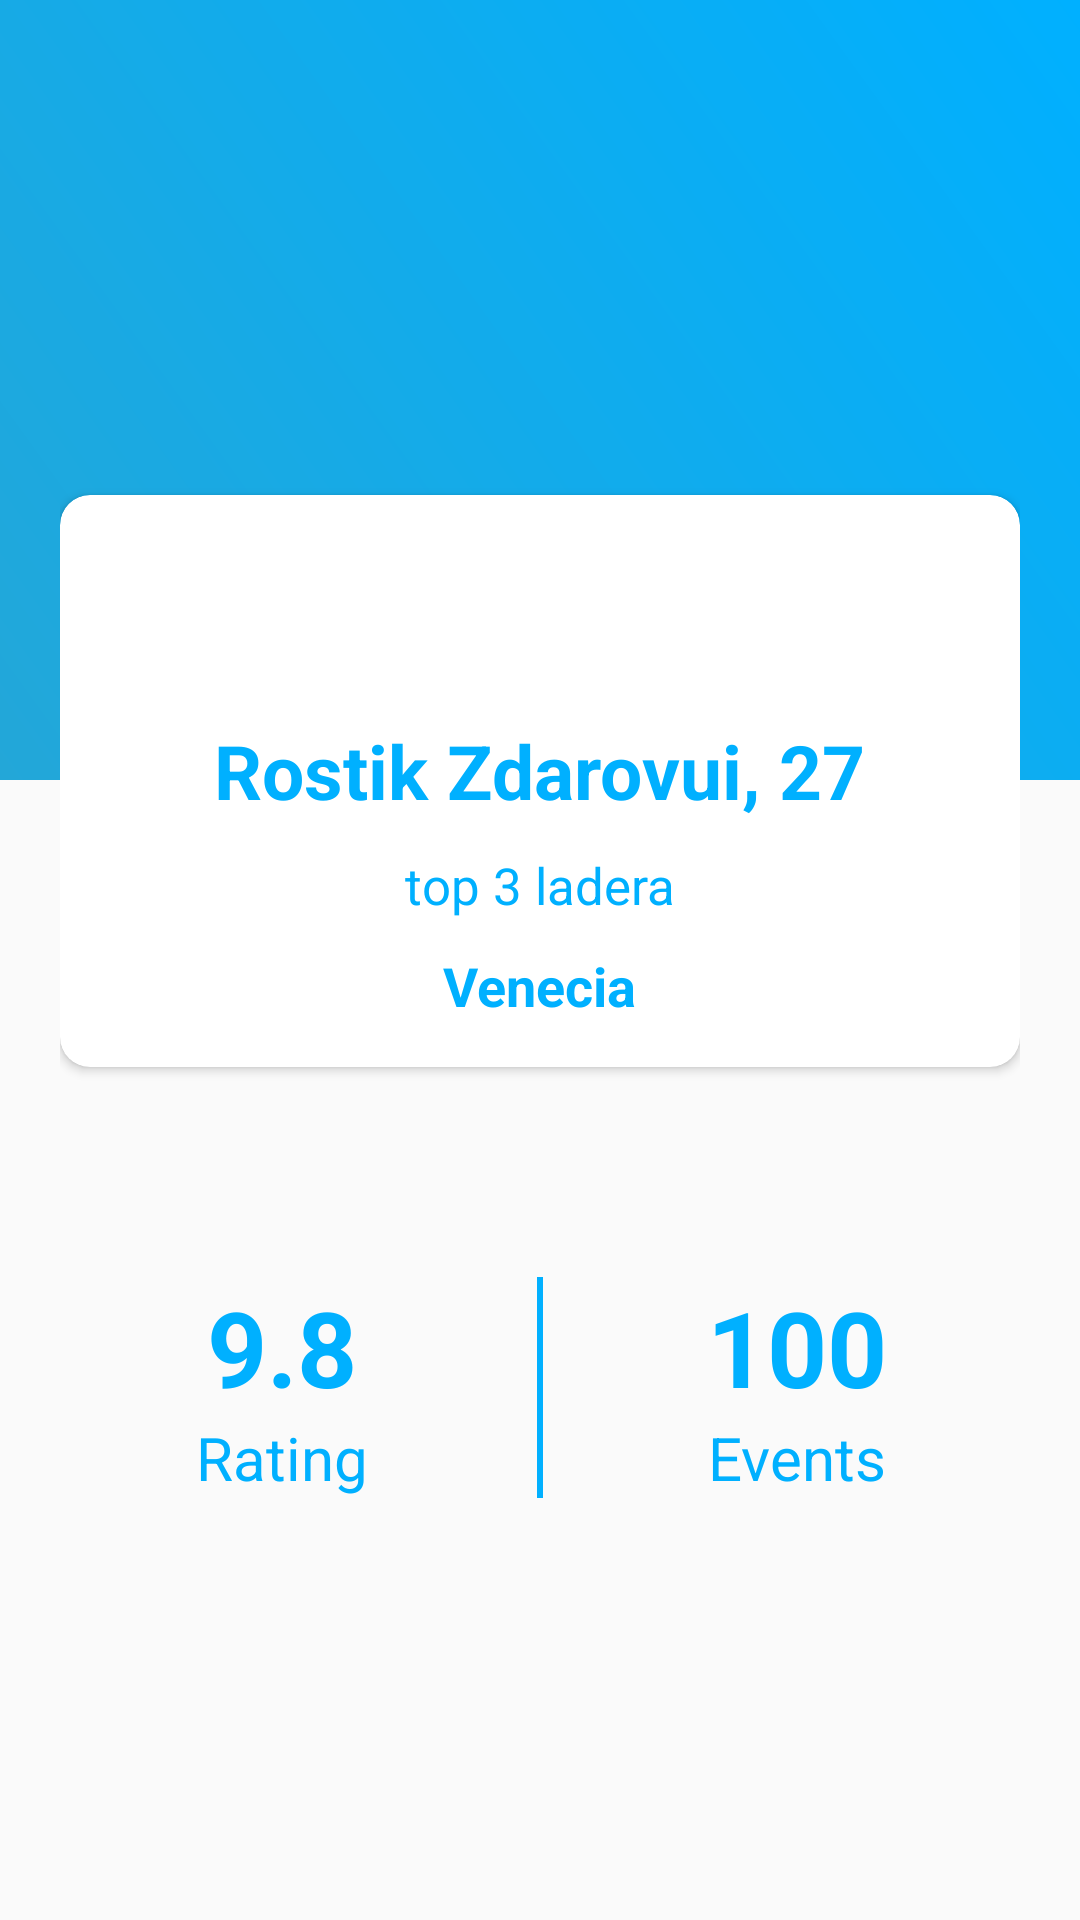

The Android layout XML behind this screen, and the referenced resources:
<!-- AndroidManifest.xml: application theme AppTheme -->
<!-- res/layout/activity_user_profile.xml -->
<?xml version="1.0" encoding="utf-8"?>
<RelativeLayout
    xmlns:app="http://schemas.android.com/apk/res-auto"
    xmlns:android="http://schemas.android.com/apk/res/android"
    xmlns:tools="http://schemas.android.com/tools"
    android:layout_width="match_parent"
    android:layout_height="match_parent"
    android:background="@color/colorGrayLight"
    android:orientation="vertical"
    tools:context=".fragments.ProfileFragment">
    <View
        android:id="@+id/card_view3"
        android:layout_width="match_parent"
        android:layout_height="260dp"
        android:background="@drawable/grad_bg"
        android:orientation="vertical">
    </View>
    <LinearLayout
        android:layout_width="match_parent"
        android:layout_height="wrap_content"
        android:orientation="vertical"
        android:layout_marginLeft="20dp"
        android:layout_marginRight="20dp">
        <RelativeLayout
            android:layout_width="match_parent"
            android:layout_height="wrap_content"
            android:layout_marginTop="30dp">

            <ImageView
                android:id="@+id/imageView"
                android:layout_width="150dp"
                android:layout_height="150dp"
                android:layout_centerHorizontal="true"
                android:layout_marginTop="50dp"
                android:elevation="1dp"
                tools:src="@drawable/userphoto" />
            <LinearLayout
                android:layout_width="match_parent"
                android:layout_height="wrap_content"
                android:orientation="vertical">

                <android.support.v7.widget.CardView
                    android:layout_width="match_parent"
                    android:layout_height="wrap_content"
                    android:layout_marginTop="135dp"
                    app:cardCornerRadius="10dp"
                    app:contentPaddingBottom="15dp"
                    app:contentPaddingLeft="15dp"
                    app:contentPaddingRight="15dp"
                    app:contentPaddingTop="15dp">

                    <LinearLayout
                        android:layout_width="match_parent"
                        android:layout_height="wrap_content"
                        android:orientation="vertical">

                        <TextView
                            android:id="@+id/tvName"
                            android:layout_width="wrap_content"
                            android:layout_height="wrap_content"
                            android:layout_gravity="center_horizontal"
                            android:layout_marginTop="60dp"
                            android:text="Rostik Zdarovui, 27"
                            android:textColor="@color/colorBlue"
                            android:textSize="25sp"
                            android:textStyle="bold" />

                        <TextView
                            android:id="@+id/tvInfo"
                            android:layout_width="wrap_content"
                            android:layout_height="wrap_content"
                            android:layout_gravity="center_horizontal"
                            android:layout_marginTop="10dp"
                            android:text="top 3 ladera"
                            android:textColor="@color/colorBlue"
                            android:textSize="17sp" />

                        <TextView
                            android:id="@+id/tvCity"
                            android:layout_width="wrap_content"
                            android:layout_height="wrap_content"
                            android:layout_gravity="center_horizontal"
                            android:layout_marginTop="10dp"
                            android:text="Venecia"
                            android:textColor="@color/colorBlue"
                            android:textSize="18sp"
                            android:textStyle="bold" />
                    </LinearLayout>

                </android.support.v7.widget.CardView>

                <LinearLayout
                    android:layout_width="match_parent"
                    android:layout_height="wrap_content"
                    android:orientation="horizontal"
                    android:weightSum="3"
                    android:layout_marginTop="70dp">

                    <LinearLayout
                        android:layout_width="130dp"
                        android:layout_height="wrap_content"
                        android:orientation="vertical"
                        android:layout_gravity="center_horizontal"
                        android:layout_weight="1">

                        <TextView
                            android:id="@+id/tvRating"
                            android:layout_width="wrap_content"
                            android:layout_height="wrap_content"
                            android:layout_gravity="center_horizontal"
                            android:text="9.8"
                            android:textStyle="bold"
                            android:textSize="35sp"
                            android:textColor="@color/colorBlue"/>

                        <TextView
                            android:layout_width="wrap_content"
                            android:layout_height="wrap_content"
                            android:layout_gravity="center_horizontal"
                            android:text="Rating"
                            android:textSize="20sp"
                            android:textColor="@color/colorBlue"/>
                    </LinearLayout>
                    <LinearLayout
                        android:layout_width="5dp"
                        android:layout_height="match_parent"
                        android:layout_weight="1"
                        android:orientation="vertical">
                        <LinearLayout
                            android:layout_gravity="center_horizontal"
                            android:layout_width="2dp"
                            android:layout_height="match_parent"
                            android:background="@color/colorBlue">
                        </LinearLayout>
                    </LinearLayout>
                    <LinearLayout
                        android:layout_width="130dp"
                        android:layout_height="wrap_content"
                        android:orientation="vertical"
                        android:layout_gravity="center_horizontal"
                        android:layout_weight="1">

                        <TextView
                            android:id="@+id/tvEvents"
                            android:layout_width="wrap_content"
                            android:layout_height="wrap_content"
                            android:layout_gravity="center_horizontal"
                            android:text="100"
                            android:textStyle="bold"
                            android:textSize="35sp"
                            android:textColor="@color/colorBlue"/>

                        <TextView
                            android:layout_width="wrap_content"
                            android:layout_height="wrap_content"
                            android:layout_gravity="center_horizontal"
                            android:text="Events"
                            android:textSize="20sp"
                            android:textColor="@color/colorBlue"/>
                    </LinearLayout>
                </LinearLayout>

            </LinearLayout>
        </RelativeLayout>
    </LinearLayout>
</RelativeLayout>
<!-- resources referenced by this layout -->
<resources>
  <color name="colorBlue">#00b0ff</color>
  <color name="colorGrayLight">#fafafa</color>
  <!-- drawable grad_bg (drawable) -->
  <shape xmlns:android="http://schemas.android.com/apk/res/android"
      android:shape="rectangle">
  
      <gradient
          android:endColor="@color/colorBlue"
          android:angle="45"
          android:type="linear"
          android:startColor="@color/colorGradS" />
  
  
  </shape>
  <style name="AppTheme" parent="Theme.AppCompat.Light.NoActionBar">
          
          <item name="colorPrimary">@color/colorPrimary</item>
          <item name="colorPrimaryDark">@color/colorPrimaryDark</item>
          <item name="colorAccent">@color/colorAccent</item>
          <item name="windowActionBar">false</item>
          <item name="windowNoTitle">true</item>
      </style>
  <color name="colorGradS">#23a7d8</color>
  <color name="colorPrimary">#1e74ff</color>
  <color name="colorPrimaryDark">#3F51B5</color>
  <color name="colorAccent">#D81B60</color>
</resources>
